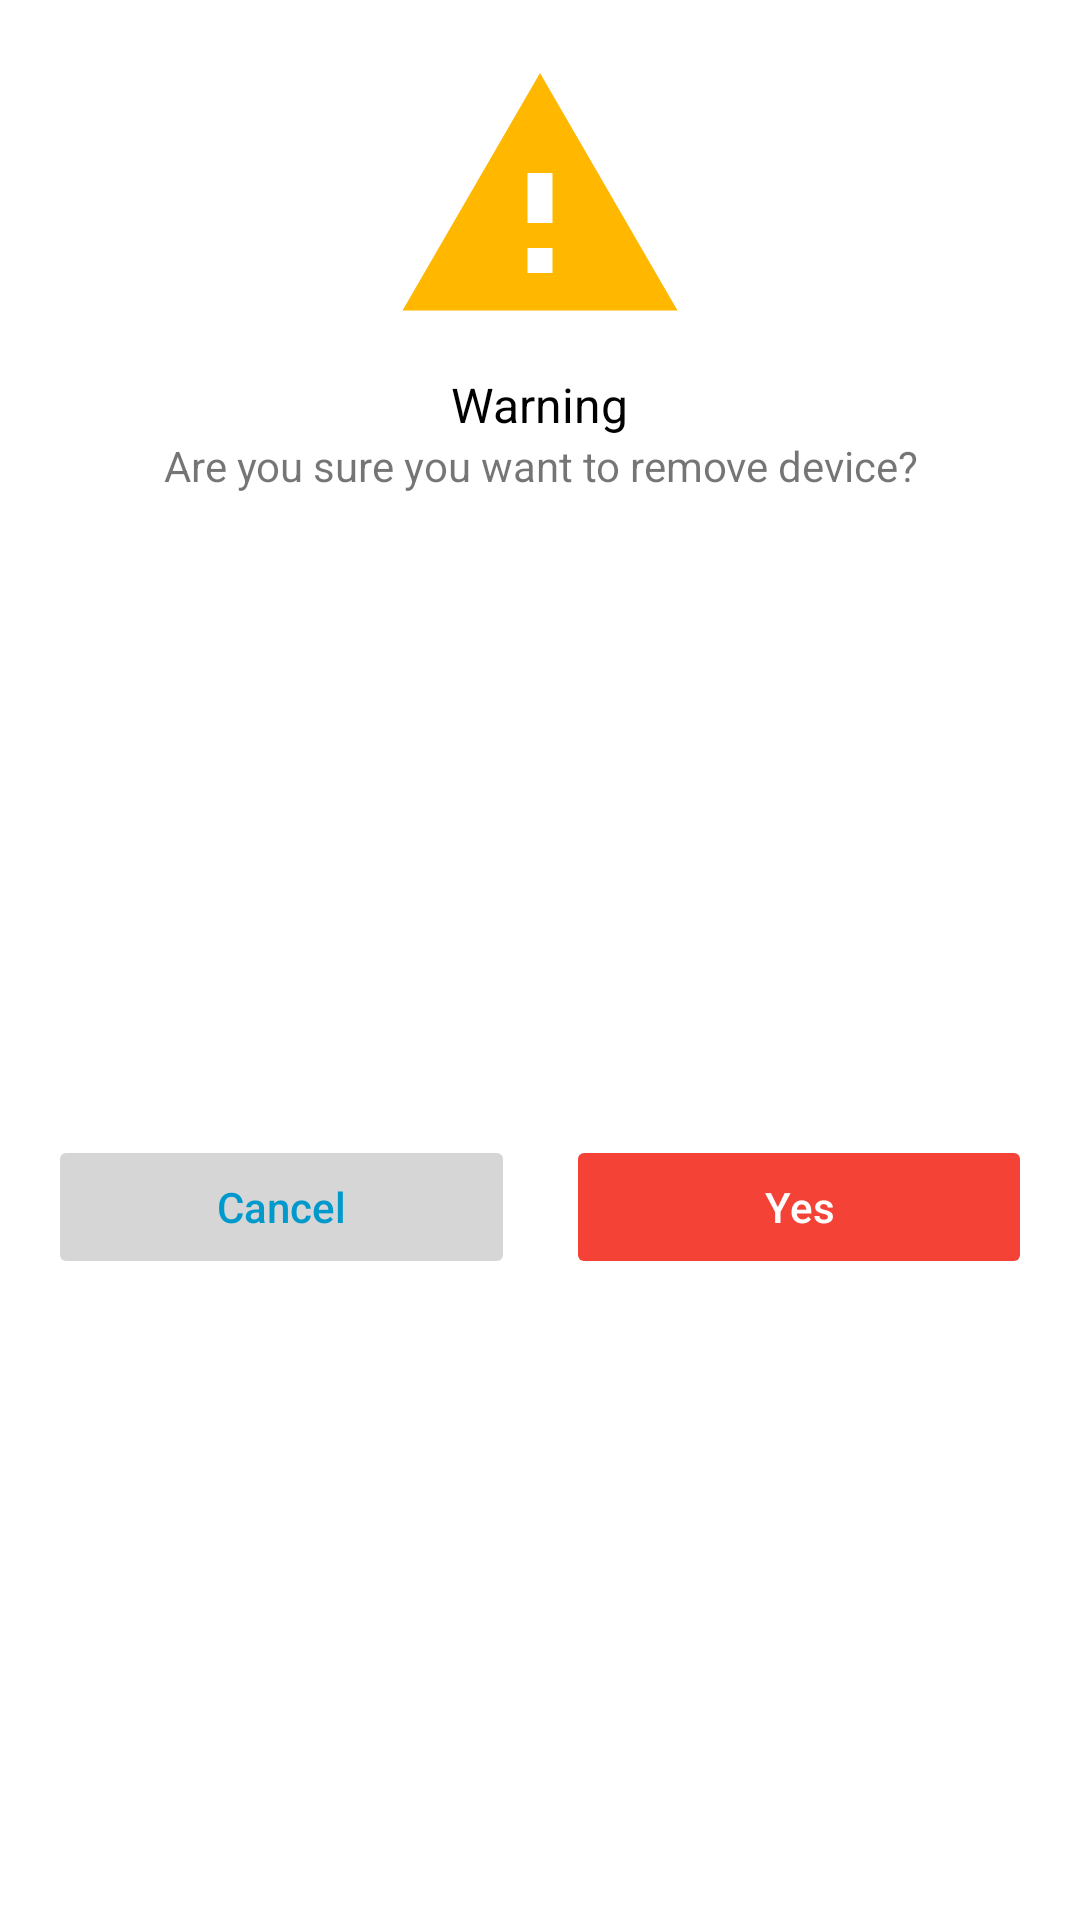

Produce the Android XML layout that renders to this screen, including the resource entries it uses.
<!-- AndroidManifest.xml: application theme Theme.FixurfoneMobile -->
<!-- res/layout/delete_device_dialog.xml -->
<?xml version="1.0" encoding="utf-8"?>
<androidx.constraintlayout.widget.ConstraintLayout xmlns:android="http://schemas.android.com/apk/res/android"
    xmlns:app="http://schemas.android.com/apk/res-auto"
    xmlns:tools="http://schemas.android.com/tools"
    android:layout_width="match_parent"
    android:layout_height="wrap_content"
    android:background="@android:color/white">


    <ImageView
        android:id="@+id/imageView"
        android:layout_width="100dp"
        android:layout_height="100dp"
        android:layout_marginStart="8dp"
        android:layout_marginTop="16dp"
        android:layout_marginEnd="8dp"
        app:layout_constraintEnd_toEndOf="parent"
        app:layout_constraintStart_toStartOf="parent"
        app:layout_constraintTop_toTopOf="parent"
        app:srcCompat="@drawable/ic_baseline_warning_24" />

    <TextView
        android:id="@+id/textView"
        android:layout_width="wrap_content"
        android:layout_height="wrap_content"
        android:layout_marginStart="8dp"
        android:layout_marginTop="8dp"
        android:layout_marginEnd="8dp"
        android:text="@string/warning"
        android:textColor="@android:color/black"
        android:textSize="16sp"
        app:layout_constraintEnd_toEndOf="parent"
        app:layout_constraintStart_toStartOf="parent"
        app:layout_constraintTop_toBottomOf="@+id/imageView" />

    <TextView
        android:id="@+id/textView2"
        android:layout_width="0dp"
        android:layout_height="wrap_content"
        android:layout_marginStart="16dp"
        android:layout_marginEnd="16dp"
        android:text="Are you sure you want to remove device?"
        android:textAlignment="center"
        app:layout_constraintEnd_toEndOf="parent"
        app:layout_constraintStart_toStartOf="parent"
        app:layout_constraintTop_toBottomOf="@+id/textView" />

    <View
        android:id="@+id/divider"
        android:layout_width="1dp"
        android:layout_height="0dp"
        app:layout_constraintBottom_toBottomOf="parent"
        app:layout_constraintEnd_toEndOf="parent"
        app:layout_constraintStart_toStartOf="parent"
        app:layout_constraintTop_toBottomOf="@+id/textView2" />

    <Button
        android:id="@+id/btn_cancel"
        android:layout_width="0dp"
        android:layout_height="wrap_content"
        android:layout_marginStart="16dp"
        android:layout_marginTop="16dp"
        android:layout_marginEnd="8dp"
        android:layout_marginBottom="16dp"
        android:backgroundTint="@color/gray"
        android:stateListAnimator="@null"
        android:text="Cancel"
        android:textAllCaps="false"
        android:textColor="@android:color/holo_blue_dark"
        app:layout_constraintBottom_toBottomOf="parent"
        app:layout_constraintEnd_toStartOf="@+id/divider"
        app:layout_constraintStart_toStartOf="parent"
        app:layout_constraintTop_toBottomOf="@+id/textView2" />

    <Button
        android:id="@+id/btn_okay"
        android:layout_width="0dp"
        android:layout_height="wrap_content"
        android:layout_marginStart="8dp"
        android:layout_marginTop="16dp"
        android:layout_marginEnd="16dp"
        android:layout_marginBottom="16dp"
        android:backgroundTint="@color/red"
        android:stateListAnimator="@null"
        android:text="Yes"
        android:textAllCaps="false"
        android:textColor="@android:color/white"
        app:layout_constraintBottom_toBottomOf="parent"
        app:layout_constraintEnd_toEndOf="parent"
        app:layout_constraintStart_toEndOf="@+id/divider"
        app:layout_constraintTop_toBottomOf="@+id/textView2" />
</androidx.constraintlayout.widget.ConstraintLayout>
<!-- resources referenced by this layout -->
<resources>
  <color name="gray">#d6d6d6</color>
  <color name="red">#F44336</color>
  <!-- drawable ic_baseline_warning_24 (drawable) -->
  <vector android:height="24dp" android:tint="#FFB700"
      android:viewportHeight="24" android:viewportWidth="24"
      android:width="24dp" xmlns:android="http://schemas.android.com/apk/res/android">
    <path android:fillColor="@android:color/white" android:pathData="M1,21h22L12,2 1,21zM13,18h-2v-2h2v2zM13,14h-2v-4h2v4z"/>
  </vector>
  <string name="warning">Warning</string>
  <style name="Theme.FixurfoneMobile" parent="Theme.MaterialComponents.Light.DarkActionBar">
          
          <item name="colorPrimary">@color/webprimary</item>
          <item name="colorPrimaryVariant">@color/purple_700</item>
          <item name="colorOnPrimary">@color/white</item>
          
          <item name="colorSecondary">@color/teal_200</item>
          <item name="colorSecondaryVariant">@color/teal_700</item>
          <item name="colorOnSecondary">@color/black</item>
          
  
          
          <item name="android:statusBarColor">@color/websecondary</item>
          <item name="android:windowLightStatusBar">true</item>
      </style>
  <color name="webprimary">#e03a3c</color>
  <color name="purple_700">#FF3700B3</color>
  <color name="white">#FFFFFFFF</color>
  <color name="teal_200">#FF03DAC5</color>
  <color name="teal_700">#FF018786</color>
  <color name="black">#FF000000</color>
  <color name="websecondary">#D13133</color>
</resources>
